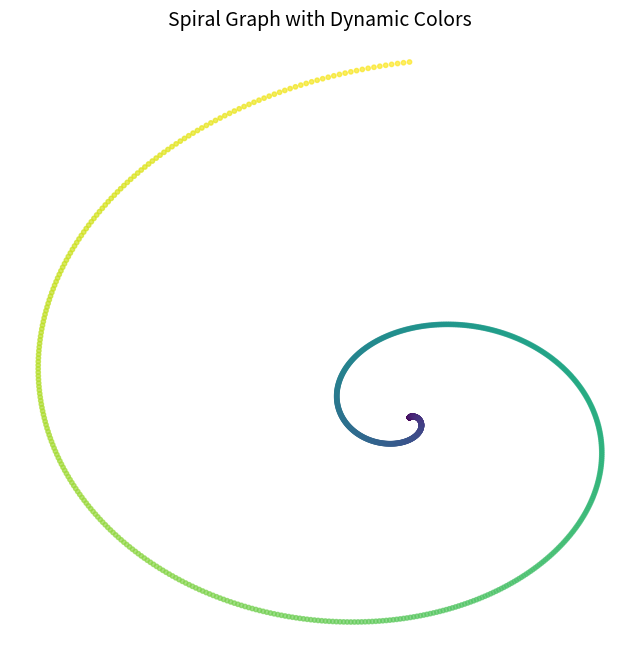

Write the Python code that produced this figure.
import numpy as np
import matplotlib.pyplot as plt
from matplotlib import cm

class SpiralGraph:
    def __init__(self, num_points=1000):
        self.num_points = num_points
        self.theta = np.linspace(0, 4 * np.pi, self.num_points)  # Angle from 0 to 4*pi
        self.r = self.theta ** 2  # Radius increases as the square of the angle
        
        # Polar to Cartesian coordinates
        self.x = self.r * np.sin(self.theta)
        self.y = self.r * np.cos(self.theta)
        
        # Generate a color map based on the angle
        self.colors = cm.viridis(self.theta / max(self.theta))  # Color map (viridis)

    def plot_spiral(self):
        plt.figure(figsize=(8, 8))
        plt.scatter(self.x, self.y, c=self.colors, s=10, alpha=0.7)
        plt.title('Spiral Graph with Dynamic Colors', fontsize=14)
        plt.axis('off')  # Hide axis for cleaner look
        plt.show()

def main():
    
    spiral = SpiralGraph()
    spiral.plot_spiral()

if __name__ == "__main__":
    main()
